Image classification data set "footwear" (akbar909/sarmad on GitHub). Class labels (2): fake, genuine.

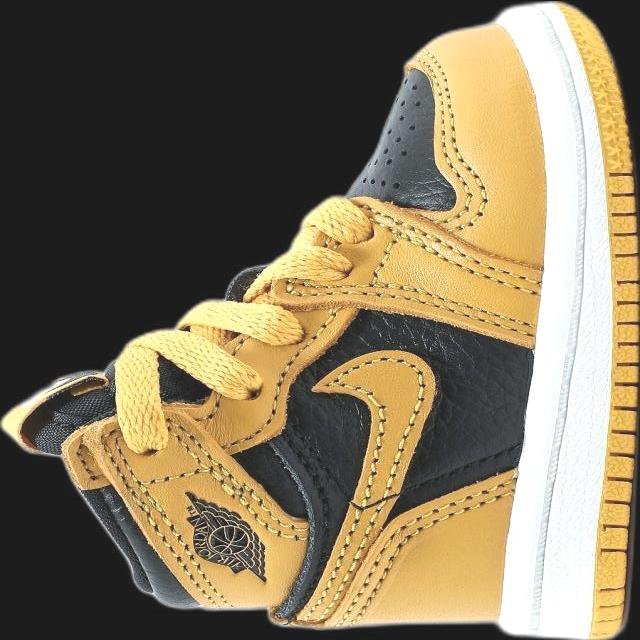
Label: genuine

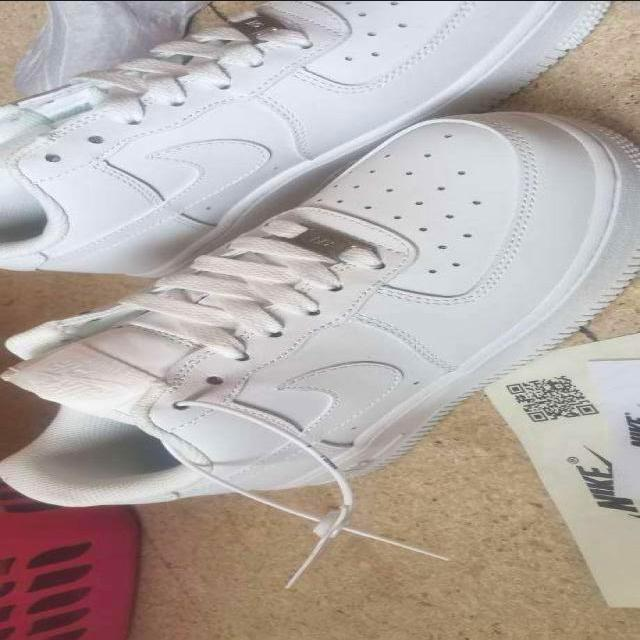
Label: genuine

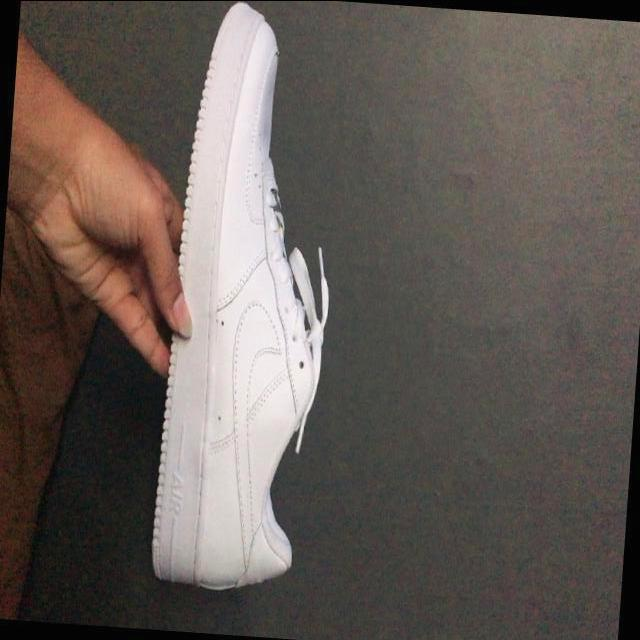
Label: fake

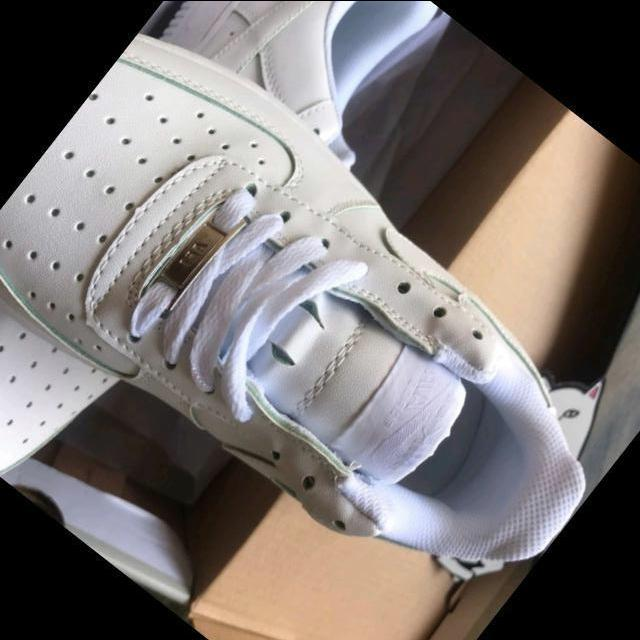
Label: fake

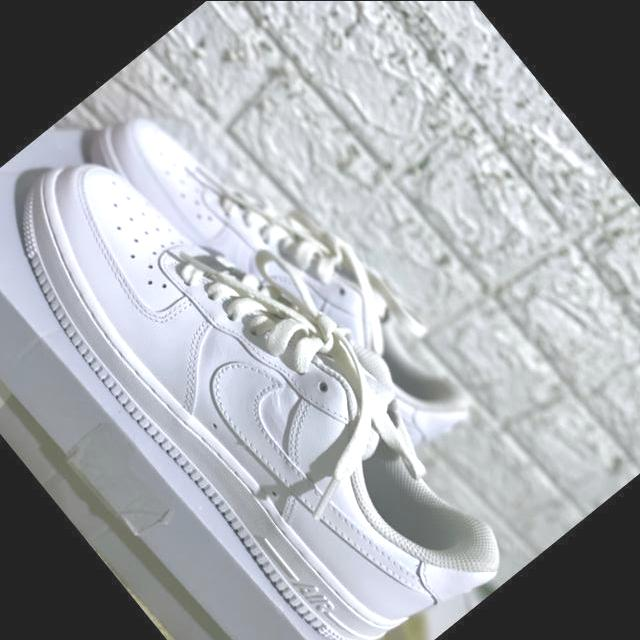
Label: genuine

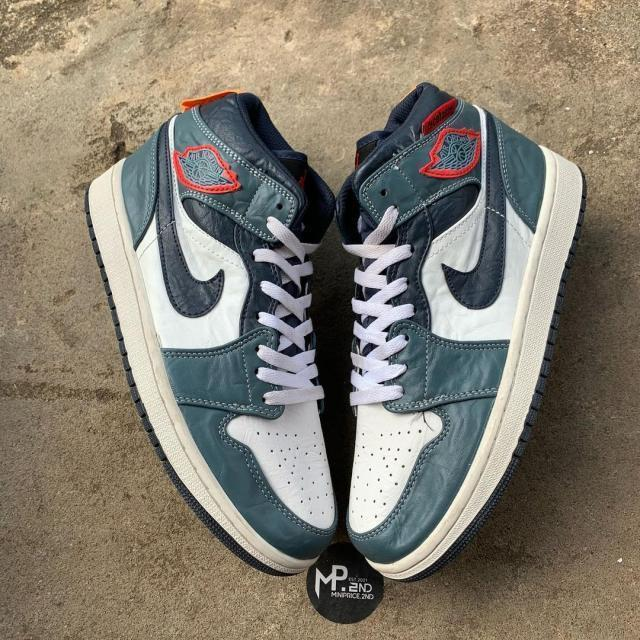
Label: fake
